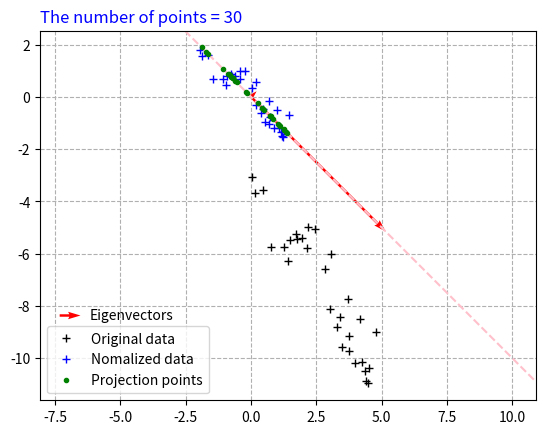

This figure's Python source:
# Principal component analysis (PCA) with 2 dimensions
import numpy as np
import matplotlib.pyplot as plt

number_of_data = 30

## generating data
def gererating_data(number_point):
    x1 = np.random.uniform(low=0.0, high=5.0, size=number_point)

    # y = a*x + b
    a = np.random.uniform(low=-2.0, high=2.0)
    b = np.random.uniform(low=-2.0, high=2.0)
    x2 = a*x1 + b - x1[::-1]*2/3 

    plt.plot(x1, x2, 'k+', label='Original data')
    return x1,x2

## Step 1: Mean subtraction
## Step 2: Standardization
### S1 + S2 = Data Nomalization (Normalizing Inputs)
def nomalization(x1, x2):
    mean_x1 = np.mean(x1)
    std_x1 = np.std(x1)

    mean_x2 = np.mean(x2)
    std_x2 = np.std(x2)

    x1 = (x1 - mean_x1)/(std_x1)
    x2 = (x2 - mean_x2)/(std_x2)

    plt.plot(x1, x2, 'b+', label='Nomalized data')
    return x1, x2

## Step 3: Eigendecomposition of the covariance matrix
# compute the principal components (B) 
# S = (1/N)*X*Xt - covariance matrix
def eigendecomposition_of_S(X):
    S = 1/(X.shape[1])*X*X.T

    λ, B = np.linalg.eig(S)

    # draw 2 eigenvectors*eigenvalues
    b1λ1 = B[:,0]*λ[0]
    b2λ2 = B[:,1]*λ[1]
    
    x_origin = [0,0]    # origin point
    y_origin = [0,0]    # origin point

    # [b1λ1[0], b2λ2[0]] = x of b1 and b2; [b1λ1[1], b2λ2[1]] = y of b1 and b2
    v = plt.quiver(x_origin, y_origin, [b1λ1[0,0], b2λ2[0,0]], [b1λ1[1,0], b2λ2[1,0]], color=['r'], width=0.005, scale=5)
    plt.quiverkey(v, .08, .23, .21, 'Eigenvectors', color='r', labelpos='E')
    
    return λ, B

## Step 4: Projection 
def projection():
    # get the highest λ with its respective eigenvector b
    b_m = B[:,0]
    if λ[0] < λ[1]:
        b_m = B[:,1]

    # draw the line for projection
    plt.axline((0, 0), (b_m[0,0], b_m[1,0]), color='pink', linestyle='--')

    # Z = Bt * X
    Z = b_m.T*X

    # calculate (x,y) of each projection points on the line just draw above
    X_on_b_m = []
    for z in np.nditer(Z):
        val = np.sqrt(z*z/(1+(b_m[1,0]*b_m[1,0])/(b_m[0,0]*b_m[0,0])))*z/np.absolute(z)
        X_on_b_m.append(val)
        
    X_on_b_m = np.array(X_on_b_m)
    Y_on_b_m = X_on_b_m*b_m[1,0]/b_m[0,0]

    plt.plot(X_on_b_m, Y_on_b_m, 'g.', label='Projection points')
    return b_m, Z

# Step 1 + Step 2: Nomalization
x1, x2 = gererating_data(number_of_data)

# Step 3: Eigendecomposition of the covariance matrix
x1, x2 = nomalization(x1, x2)
X = np.matrix([x1, x2])

# Step 4: Projection
λ, B = eigendecomposition_of_S(X)
b_m, Z = projection()

# X_star = b_m*b_m.T*X
# plt.plot(X_star[0], X_star[1], 'y^')

# Drawing
plt.axis('equal')
plt.grid(linestyle='--')
plt.title("The number of points = " + str(number_of_data), loc = 'left', color = "blue")

plt.legend(loc="lower left")
plt.show()